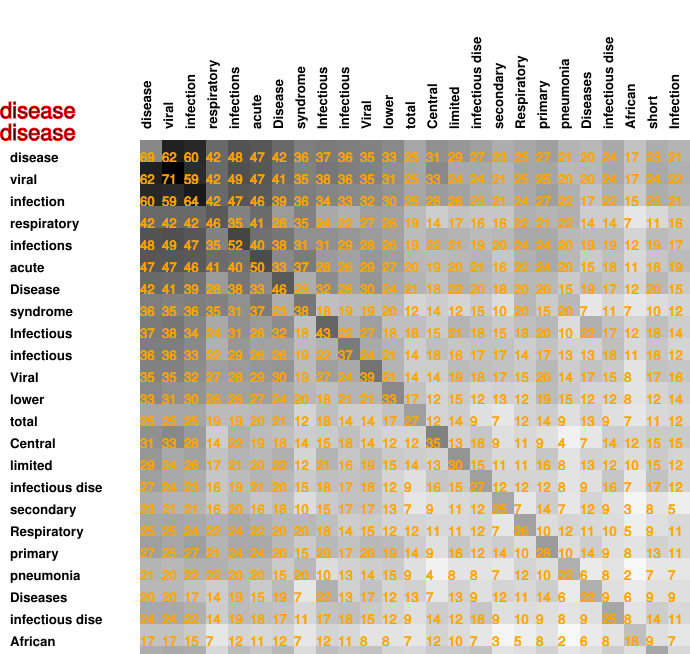

Source data for this figure (header and first rows):
69, 62, 60, 42, 48, 47, 42, 36, 37, 36, 35, 33, 25, 31, 29, 27, 23, 25, 27, 21, 20, 24, 17, 23
62, 71, 59, 42, 49, 47, 41, 35, 38, 36, 35, 31, 25, 33, 24, 24, 21, 25, 25, 20, 20, 24, 17, 24
60, 59, 64, 42, 47, 46, 39, 36, 34, 33, 32, 30, 25, 28, 26, 23, 21, 24, 27, 22, 17, 22, 15, 23
42, 42, 42, 46, 35, 41, 28, 35, 24, 22, 27, 26, 19, 14, 17, 16, 16, 22, 21, 22, 14, 14, 7, 11
48, 49, 47, 35, 52, 40, 38, 31, 31, 29, 28, 26, 19, 22, 21, 19, 20, 24, 24, 20, 19, 19, 12, 19
47, 47, 46, 41, 40, 50, 33, 37, 28, 26, 29, 27, 20, 19, 20, 21, 16, 22, 24, 20, 15, 18, 11, 16
42, 41, 39, 28, 38, 33, 46, 23, 32, 26, 30, 24, 21, 18, 22, 20, 18, 20, 20, 15, 19, 17, 12, 20
36, 35, 36, 35, 31, 37, 23, 38, 18, 19, 19, 20, 12, 14, 12, 15, 10, 20, 15, 20, 7, 11, 7, 10
37, 38, 34, 24, 31, 28, 32, 18, 43, 22, 27, 18, 18, 15, 21, 18, 15, 18, 20, 10, 22, 17, 12, 18
36, 36, 33, 22, 29, 26, 26, 19, 22, 37, 24, 21, 14, 18, 16, 17, 17, 14, 17, 13, 13, 18, 11, 16
35, 35, 32, 27, 28, 29, 30, 19, 27, 24, 39, 21, 14, 14, 19, 18, 17, 15, 20, 14, 17, 15, 8, 17
33, 31, 30, 26, 26, 27, 24, 20, 18, 21, 21, 33, 17, 12, 15, 12, 13, 12, 19, 15, 12, 12, 8, 12
25, 25, 25, 19, 19, 20, 21, 12, 18, 14, 14, 17, 27, 12, 14, 9, 7, 12, 14, 9, 13, 9, 7, 11
31, 33, 28, 14, 22, 19, 18, 14, 15, 18, 14, 12, 12, 35, 13, 16, 9, 11, 9, 4, 7, 14, 12, 15
29, 24, 26, 17, 21, 20, 22, 12, 21, 16, 19, 15, 14, 13, 30, 15, 11, 11, 16, 8, 13, 12, 10, 15
27, 24, 23, 16, 19, 21, 20, 15, 18, 17, 18, 12, 9, 16, 15, 27, 12, 12, 12, 8, 9, 16, 7, 17
23, 21, 21, 16, 20, 16, 18, 10, 15, 17, 17, 13, 7, 9, 11, 12, 25, 7, 14, 7, 12, 9, 3, 8
25, 25, 24, 22, 24, 22, 20, 20, 18, 14, 15, 12, 12, 11, 11, 12, 7, 26, 10, 12, 11, 10, 5, 9
27, 25, 27, 21, 24, 24, 20, 15, 20, 17, 20, 19, 14, 9, 16, 12, 14, 10, 28, 10, 14, 9, 8, 13
21, 20, 22, 22, 20, 20, 15, 20, 10, 13, 14, 15, 9, 4, 8, 8, 7, 12, 10, 22, 6, 8, 2, 7
20, 20, 17, 14, 19, 15, 19, 7, 22, 13, 17, 12, 13, 7, 13, 9, 12, 11, 14, 6, 22, 9, 6, 9
24, 24, 22, 14, 19, 18, 17, 11, 17, 18, 15, 12, 9, 14, 12, 16, 9, 10, 9, 8, 9, 25, 8, 14
17, 17, 15, 7, 12, 11, 12, 7, 12, 11, 8, 8, 7, 12, 10, 7, 3, 5, 8, 2, 6, 8, 18, 9
23, 24, 23, 11, 19, 16, 20, 10, 18, 16, 17, 12, 11, 15, 15, 17, 8, 9, 13, 7, 9, 14, 9, 25
21, 22, 21, 16, 17, 19, 15, 12, 14, 12, 16, 14, 12, 15, 12, 12, 5, 11, 11, 7, 9, 11, 7, 11
